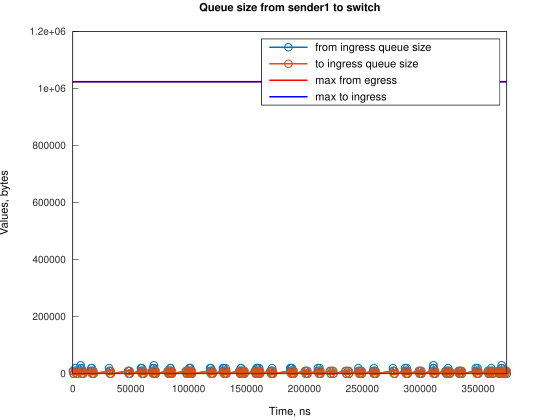

Data behind this chart, as committed beside it:
Time, from_ingress_queue_size, to_ingress_queue_size
0, 10000, nan
745.1, 0, 10000
746.1, 0, 0
2240, 10000, 0
2241, 20000, 0
2985, 10000, 10000
2986, 10000, 0
3730, 0, 10000
3736, 0, 0
6706, 10000, 0
6707, 20000, 0
6721, 30000, 0
7451, 20000, 10000
7457, 20000, 0
8196, 10000, 10000
8201, 10000, 0
8941, 0, 10000
8945, 0, 0
15650, 10000, 0
16057, 20000, 0
16395, 20000, 10000
16397, 20000, 0
17140, 10000, 10000
17142, 10000, 0
17886, 0, 10000
17886, 0, 0
31298, 10000, 0
31299, 20000, 0
32043, 10000, 10000
32045, 10000, 0
32788, 0, 10000
32789, 0, 0
47688, 10000, 0
48433, 0, 10000
48434, 10000, 10000
48436, 10000, 0
49179, 0, 10000
49180, 0, 0
58860, 10000, 0
58861, 20000, 0
59605, 10000, 10000
59609, 20000, 10000
59611, 20000, 0
60350, 10000, 10000
60355, 10000, 0
61095, 0, 10000
61100, 0, 0
68546, 10000, 0
69290, 0, 10000
69294, 10000, 10000
69296, 20000, 10000
69296, 20000, 0
70039, 30000, 0
70040, 20000, 10000
70041, 20000, 0
70785, 10000, 10000
70786, 10000, 0
71530, 0, 10000
71531, 0, 0
81960, 10000, 0
... 231 more rows
